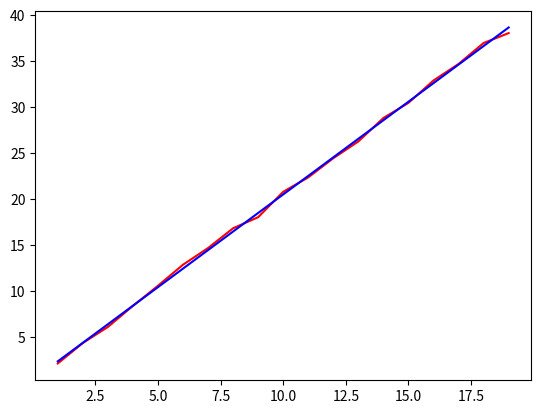

This figure's Python source:
# -*- coding: utf-8 -*-
import random
from matplotlib import pyplot as plt
x = [1,2,3,4,5,6,7,8,9,10,11,12,13,14,15,16,17,18,19]
y = []
for i in x:
    temp = 2*i + random.random()
    y.append(temp)

a = 0.001
b = 0.001
for num in range(100000):
    avg_sum = 0
    err = 0
    err_a = 0
    err_b = 0
    for index in range(len(x)):
        err = (a*x[index] + b) - y[index]
        avg_sum += err
        err_a += x[index]*err
        err_b += err
    avg_sum = avg_sum**2/len(x)
    if avg_sum < 0.0001:
        break
    gradient_a = 2*err_a/len(x)
    gradient_b = 2*err_b/len(x)
    a = a - 0.001*gradient_a
    b = b -0.001*gradient_b

print("a=%f\tb=%f"%(a,b))
label = []
for ele in x:
    value = a*ele + b
    label.append(value)
plt.plot(x,y,'r-',x,label,'b')
plt.show()
